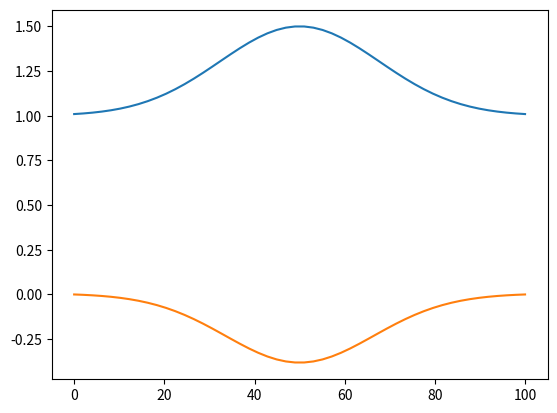

Python code for this plot:
import numpy as np
import matplotlib.pyplot as plt

g = 9.81

def h_ex(x, nx) :
    return 1+0.5*np.exp(-16*(x/nx - 0.5)**2)

nx = 100
x = np.linspace(0, nx)
h = h_ex(x, nx)

qref = 2
cref = 0.5*(qref/h[-1])**2 + g*h[-1]

zb = cref / g - qref**2/(2*g*h**2) - h
zb = np.zeros(len(x))
for i in range(len(x)) : 
    zb[i] = h[-1] - h[i] + qref**2/(2*g)*(1/h[-1]**2 - 1/h[i]**2)

plt.plot(x, h)
plt.plot(x, zb)
plt.show()

a = np.linspace(start=0, stop = 2000, num = 2)

c = 11.868197654947547
x=-0.5
z = c/9.81 - 2**2/(2*g*h_ex(x, 100)**2) - h_ex(x, 100)
print(z)

x=100.5
z= c/9.81 - 2**2/(2*g*h_ex(x, 100)**2) - h_ex(x, 100)
print(z)

print(h_ex(100, 100))
